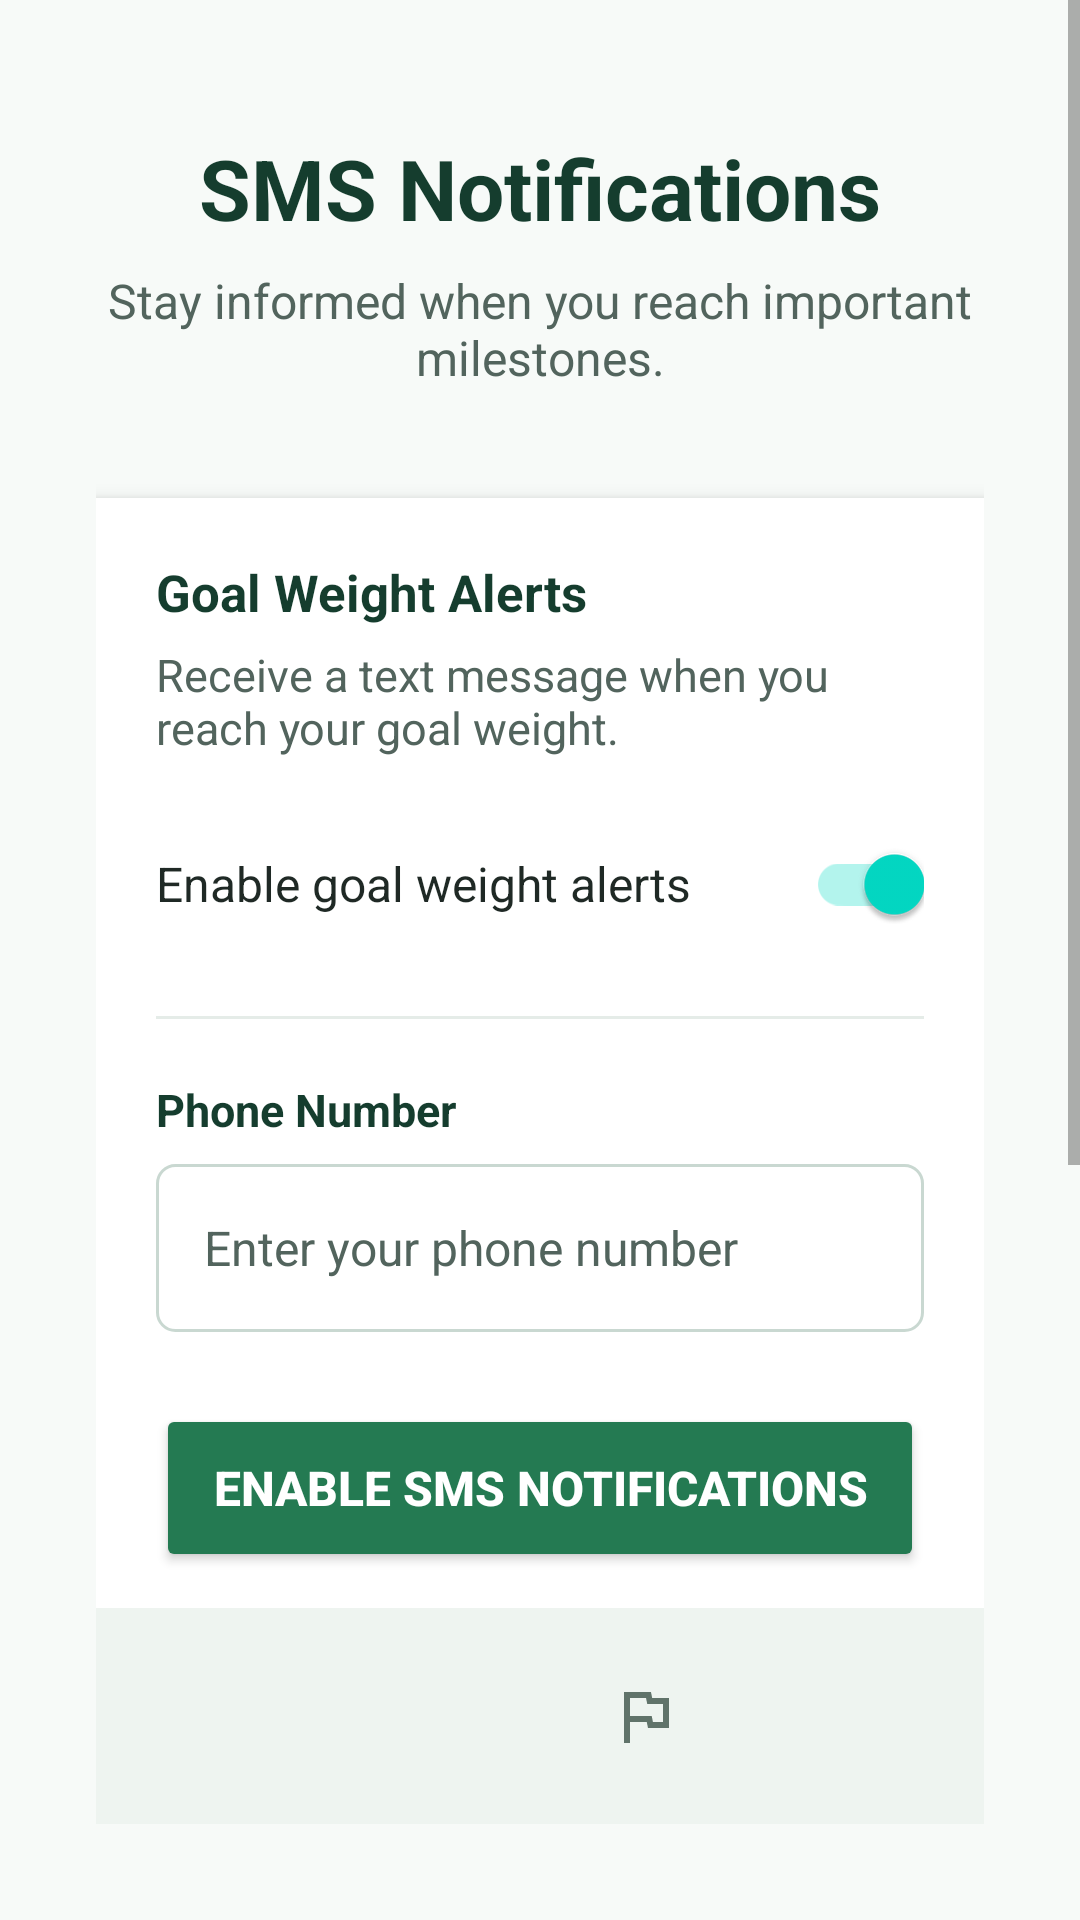

Layout XML and referenced resources for this Android screen:
<!-- AndroidManifest.xml: application theme Theme.WeightTrackingApp_WeighPoint_Roger_Fisher -->
<!-- res/layout/activity_sms_permission.xml -->
<?xml version="1.0" encoding="utf-8"?>

<androidx.constraintlayout.widget.ConstraintLayout
    xmlns:android="http://schemas.android.com/apk/res/android"
    xmlns:app="http://schemas.android.com/apk/res-auto"
    android:layout_width="match_parent"
    android:layout_height="match_parent"
    android:background="#F7FAF8">

    <ScrollView
        android:id="@+id/smsPermissionScrollView"
        android:layout_width="0dp"
        android:layout_height="0dp"
        android:fillViewport="true"
        app:layout_constraintTop_toTopOf="parent"
        app:layout_constraintBottom_toTopOf="@id/navigationBar"
        app:layout_constraintStart_toStartOf="parent"
        app:layout_constraintEnd_toEndOf="parent">

        <LinearLayout
            android:layout_width="match_parent"
            android:layout_height="wrap_content"
            android:orientation="vertical"
            android:paddingStart="32dp"
            android:paddingTop="44dp"
            android:paddingEnd="32dp"
            android:paddingBottom="24dp">

            <TextView
                android:id="@+id/textSmsTitle"
                android:layout_width="match_parent"
                android:layout_height="wrap_content"
                android:gravity="center"
                android:text="@string/sms_notifications"
                android:textAlignment="center"
                android:textColor="#153D2E"
                android:textSize="28sp"
                android:textStyle="bold" />

            <TextView
                android:id="@+id/textSmsSubtitle"
                android:layout_width="match_parent"
                android:layout_height="wrap_content"
                android:layout_marginTop="8dp"
                android:gravity="center"
                android:text="@string/sms_subtitle"
                android:textAlignment="center"
                android:textColor="#52645D"
                android:textSize="16sp" />

            <LinearLayout
                android:id="@+id/smsSettingsCard"
                android:layout_width="match_parent"
                android:layout_height="wrap_content"
                android:layout_marginTop="36dp"
                android:layout_gravity="center_horizontal"
                android:maxWidth="480dp"
                android:background="#FFFFFF"
                android:elevation="4dp"
                android:orientation="vertical"
                android:padding="20dp">

                <TextView
                    android:layout_width="match_parent"
                    android:layout_height="wrap_content"
                    android:text="@string/goal_weight_alerts"
                    android:textColor="#153D2E"
                    android:textSize="17sp"
                    android:textStyle="bold" />

                <TextView
                    android:layout_width="match_parent"
                    android:layout_height="wrap_content"
                    android:layout_marginTop="6dp"
                    android:text="@string/goal_weight_alerts_description"
                    android:textColor="#52645D"
                    android:textSize="15sp" />

                <androidx.appcompat.widget.SwitchCompat
                    android:id="@+id/switchGoalAlerts"
                    android:layout_width="match_parent"
                    android:layout_height="wrap_content"
                    android:layout_marginTop="18dp"
                    android:checked="true"
                    android:text="@string/enable_goal_weight_alerts"
                    android:textColor="#1F2925"
                    android:textSize="16sp"
                    android:thumbTint="#247A52"
                    android:trackTint="#BFD7CA" />

                <View
                    android:layout_width="match_parent"
                    android:layout_height="1dp"
                    android:layout_marginTop="20dp"
                    android:background="#E5ECE8" />

                <TextView
                    android:layout_width="match_parent"
                    android:layout_height="wrap_content"
                    android:layout_marginTop="20dp"
                    android:text="@string/phone_number"
                    android:textColor="#153D2E"
                    android:textSize="15sp"
                    android:textStyle="bold" />

                <EditText
                    android:id="@+id/editTextPhoneNumber"
                    android:layout_width="match_parent"
                    android:layout_height="56dp"
                    android:layout_marginTop="8dp"
                    android:background="@drawable/background_input_field"
                    android:hint="@string/phone_number_hint"
                    android:autofillHints="phone"
                    android:inputType="phone"
                    android:paddingStart="16dp"
                    android:paddingEnd="16dp"
                    android:textColor="#1F2925"
                    android:textColorHint="#52645D"
                    android:textSize="16sp" />

                <Button
                    android:id="@+id/buttonEnableSms"
                    android:layout_width="match_parent"
                    android:layout_height="56dp"
                    android:layout_marginTop="24dp"
                    android:backgroundTint="#247A52"
                    android:text="@string/enable_sms_notifications"
                    android:textColor="#FFFFFF"
                    android:textSize="16sp"
                    android:textStyle="bold" />

            </LinearLayout>

            

            <LinearLayout
                android:id="@+id/smsStatusCard"
                android:layout_width="match_parent"
                android:layout_height="wrap_content"
                android:layout_marginTop="24dp"
                android:background="#EEF4F0"
                android:orientation="vertical"
                android:padding="20dp">

                <TextView
                    android:layout_width="match_parent"
                    android:layout_height="wrap_content"
                    android:text="@string/permission_status"
                    android:textColor="#153D2E"
                    android:textSize="16sp"
                    android:textStyle="bold" />

                <TextView
                    android:id="@+id/textPermissionStatus"
                    android:layout_width="match_parent"
                    android:layout_height="wrap_content"
                    android:layout_marginTop="8dp"
                    android:text="@string/sms_permission_required"
                    android:textColor="#A44343"
                    android:textSize="15sp"
                    android:textStyle="bold" />

                <TextView
                    android:id="@+id/textPermissionExplanation"
                    android:layout_width="match_parent"
                    android:layout_height="wrap_content"
                    android:layout_marginTop="6dp"
                    android:text="@string/sms_permission_denied_explanation"
                    android:textColor="#52645D"
                    android:textSize="14sp" />

            </LinearLayout>

        </LinearLayout>

    </ScrollView>

    <LinearLayout
        android:id="@+id/navigationBar"
        android:layout_width="0dp"
        android:layout_height="72dp"
        android:layout_marginStart="32dp"
        android:layout_marginEnd="32dp"
        android:layout_marginBottom="32dp"
        android:background="#EEF4F0"
        android:gravity="center"
        android:orientation="horizontal"
        android:padding="8dp"
        android:weightSum="4"
        app:layout_constraintBottom_toBottomOf="parent"
        app:layout_constraintStart_toStartOf="parent"
        app:layout_constraintEnd_toEndOf="parent">

        <ImageButton
            android:id="@+id/buttonHome"
            android:layout_width="0dp"
            android:layout_height="56dp"
            android:layout_weight="1"
            android:background="?attr/selectableItemBackgroundBorderless"
            android:contentDescription="@string/nav_home"
            android:padding="14dp"
            app:srcCompat="@drawable/ic_home"
            app:tint="#60736A" />

        <ImageButton
            android:id="@+id/buttonHistory"
            android:layout_width="0dp"
            android:layout_height="56dp"
            android:layout_weight="1"
            android:background="?attr/selectableItemBackgroundBorderless"
            android:contentDescription="@string/nav_history"
            android:padding="14dp"
            app:srcCompat="@drawable/ic_history"
            app:tint="#60736A" />

        <ImageButton
            android:id="@+id/buttonGoals"
            android:layout_width="0dp"
            android:layout_height="56dp"
            android:layout_weight="1"
            android:background="?attr/selectableItemBackgroundBorderless"
            android:contentDescription="@string/nav_goals"
            android:padding="14dp"
            app:srcCompat="@drawable/ic_goal"
            app:tint="#60736A" />

        <ImageButton
            android:id="@+id/buttonSettings"
            android:layout_width="0dp"
            android:layout_height="56dp"
            android:layout_weight="1"
            android:background="?attr/selectableItemBackgroundBorderless"
            android:contentDescription="@string/nav_settings"
            android:padding="14dp"
            app:srcCompat="@drawable/ic_settings"
            app:tint="#153D2E" />

    </LinearLayout>

</androidx.constraintlayout.widget.ConstraintLayout>
<!-- resources referenced by this layout -->
<resources>
  <!-- drawable background_input_field (drawable) -->
  <?xml version="1.0" encoding="utf-8"?>
  
  <shape xmlns:android="http://schemas.android.com/apk/res/android"
      android:shape="rectangle">
  
      <solid android:color="#FFFFFF" />
  
      <stroke
          android:width="1dp"
          android:color="#C9D8D1" />
  
      <corners android:radius="6dp" />
  
  </shape>
  <!-- drawable ic_goal (drawable) -->
  <vector xmlns:android="http://schemas.android.com/apk/res/android"
      android:width="24dp"
      android:height="24dp"
      android:viewportWidth="960"
      android:viewportHeight="960">
    <path
        android:pathData="M200,840v-680h360l16,80h224v400L520,640l-16,-80L280,560v280h-80ZM500,400ZM586,560h134v-240L510,320l-16,-80L280,240v240h290l16,80Z"
        android:fillColor="#e3e3e3"/>
  </vector>
  <string name="enable_goal_weight_alerts">Enable goal weight alerts</string>
  <string name="enable_sms_notifications">Enable SMS Notifications</string>
  <string name="goal_weight_alerts">Goal Weight Alerts</string>
  <string name="goal_weight_alerts_description">Receive a text message when you reach your goal weight.</string>
  <string name="nav_goals">Goals</string>
  <string name="nav_history">History</string>
  <string name="nav_home">Home</string>
  <string name="nav_settings">Settings</string>
  <string name="permission_status">Permission Status</string>
  <string name="phone_number">Phone Number</string>
  <string name="phone_number_hint">Enter your phone number</string>
  <string name="sms_notifications">SMS Notifications</string>
  <string name="sms_permission_denied_explanation">WeighPoint will continue to work if permission is denied, but text notifications will not be sent.</string>
  <string name="sms_permission_required">SMS permission required</string>
  <string name="sms_subtitle">Stay informed when you reach important milestones.</string>
  <style name="Theme.WeightTrackingApp_WeighPoint_Roger_Fisher" parent="Theme.MaterialComponents.DayNight.DarkActionBar">
          
          <item name="colorPrimary">@color/purple_500</item>
          <item name="colorPrimaryVariant">@color/purple_700</item>
          <item name="colorOnPrimary">@color/white</item>
          
          <item name="colorSecondary">@color/teal_200</item>
          <item name="colorSecondaryVariant">@color/teal_700</item>
          <item name="colorOnSecondary">@color/black</item>
          
          <item name="android:statusBarColor">?attr/colorPrimaryVariant</item>
          
      </style>
  <!-- not gathered from this repository: default colours our renderer supplied (Android Studio template values) -->
  <color name="purple_500">#FF6200EE</color>
  <color name="purple_700">#FF3700B3</color>
  <color name="teal_200">#FF03DAC5</color>
  <color name="teal_700">#FF018786</color>
  <color name="black">#FF000000</color>
  <color name="white">#FFFFFFFF</color>
</resources>
